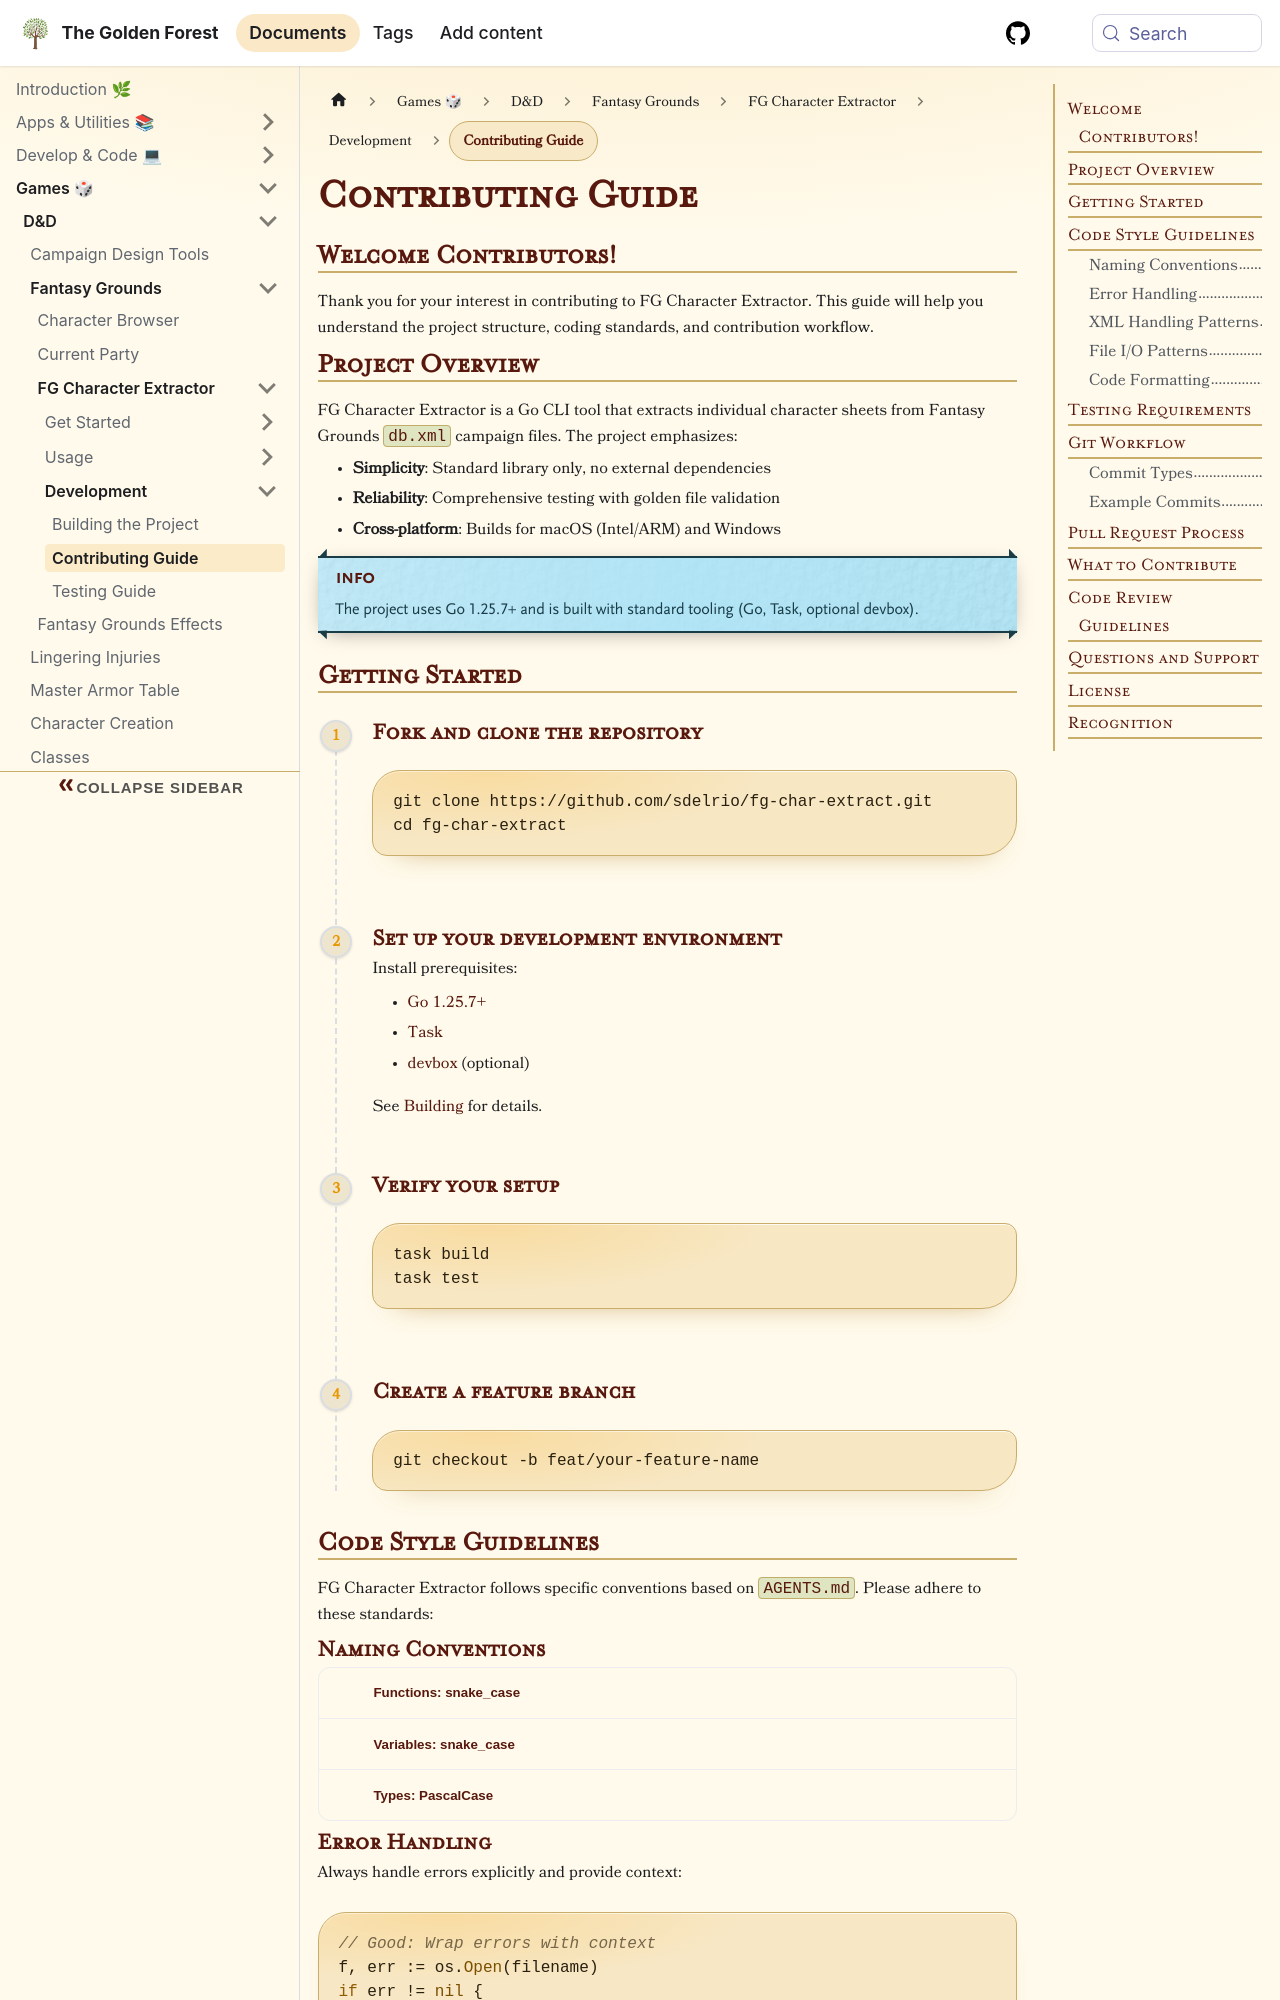

repository: sdelrio/golden-forest · page: docs/Games/DnD/FantasyGrounds/fg-char-extract/development/contributing-guide/index.html · generator: docusaurus

---
tags: [dnd, documentation]
title: 'Contributing Guide'
description: 'How to contribute to the FG Character Extractor project'
---

## Welcome Contributors!

Thank you for your interest in contributing to FG Character Extractor. This guide will help you understand the project structure, coding standards, and contribution workflow.

## Project Overview

FG Character Extractor is a Go CLI tool that extracts individual character sheets from Fantasy Grounds `db.xml` campaign files. The project emphasizes:

- **Simplicity**: Standard library only, no external dependencies
- **Reliability**: Comprehensive testing with golden file validation
- **Cross-platform**: Builds for macOS (Intel/ARM) and Windows

<Info>
  The project uses Go 1.25.7+ and is built with standard tooling (Go, Task, optional devbox).
</Info>

## Getting Started

<Steps>
  <Step title="Fork and clone the repository">
    ```bash
    git clone https://github.com/sdelrio/fg-char-extract.git
    cd fg-char-extract
    ```
  </Step>

  <Step title="Set up your development environment">
    Install prerequisites:
    - [Go 1.25.7+](https://go.dev/dl/)
    - [Task](https://taskfile.dev/installation/)
    - [devbox](https://www.jetpack.io/devbox/) (optional)

    See [Building](../building-the-project/) for details.
  </Step>

  <Step title="Verify your setup">
    ```bash
    task build
    task test
    ```
  </Step>

  <Step title="Create a feature branch">
    ```bash
    git checkout -b feat/your-feature-name
    ```
  </Step>
</Steps>

## Code Style Guidelines

FG Character Extractor follows specific conventions based on `AGENTS.md`. Please adhere to these standards:
